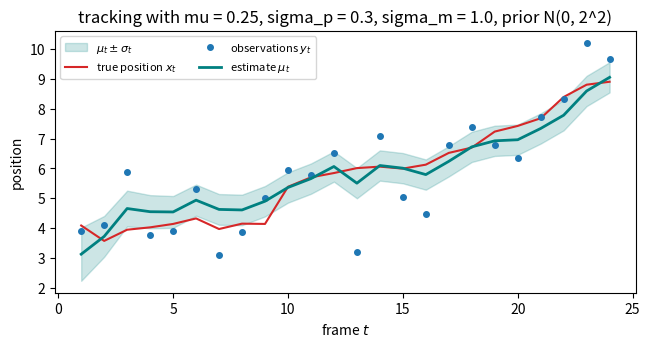
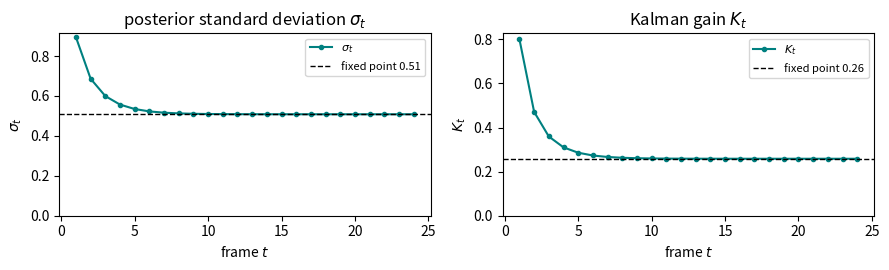
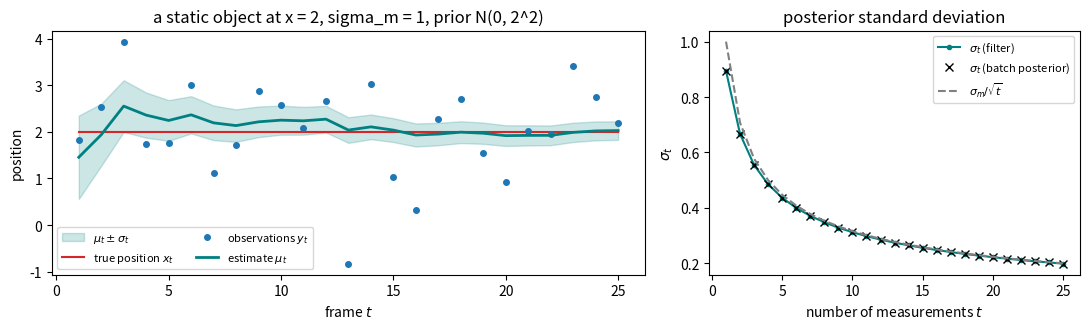
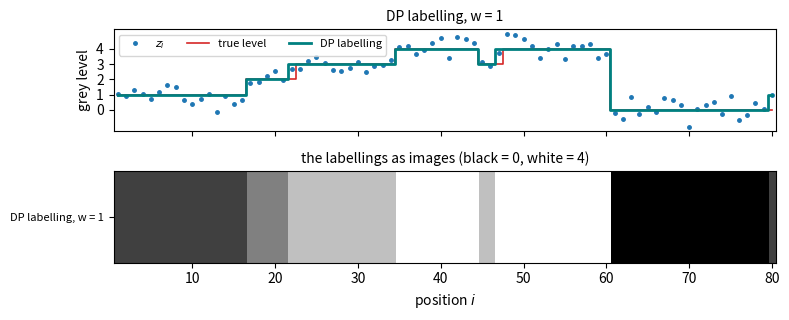
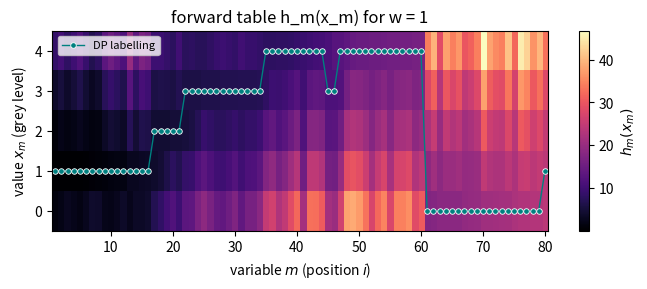
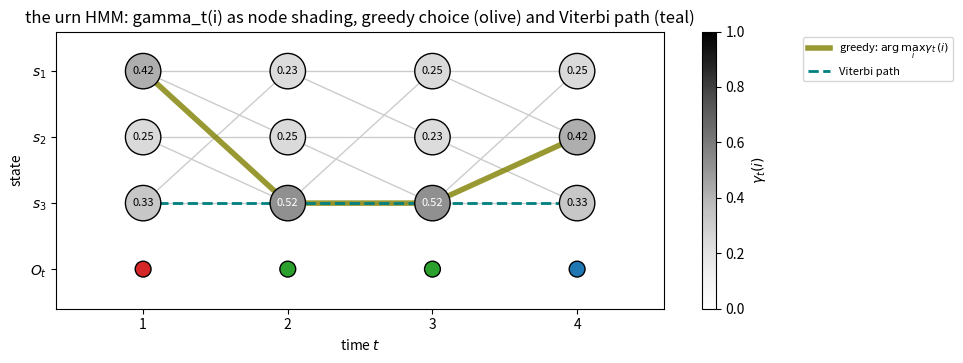
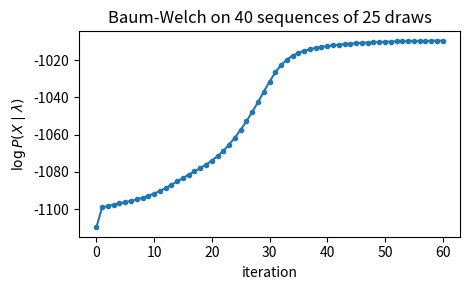
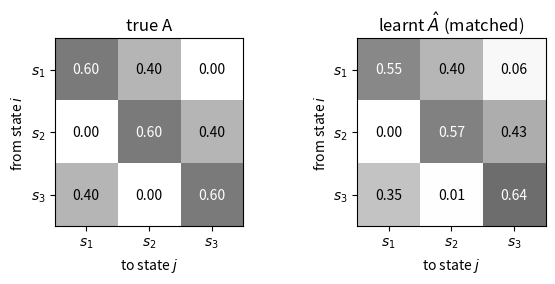

These figures' Python source, in order:
from __future__ import annotations
import itertools

import numpy as np
import numpy.typing as npt
import matplotlib.pyplot as plt

%matplotlib inline
np.set_printoptions(precision=3, suppress=True)

COLOUR = {"truth": "tab:red", "observation": "tab:blue", "prediction": "tab:orange", "estimate": "teal", "greedy": "olive"}


def fmt(values, digits: int = 2) -> str:
    """Format a sequence of numbers with a fixed number of decimals, separated by spaces."""
    return " ".join(f"{v:.{digits}f}" for v in np.atleast_1d(values))


def rms(a, b) -> float:
    """Root-mean-square difference between two arrays of the same length."""
    return float(np.sqrt(np.mean((np.asarray(a, dtype=float) - np.asarray(b, dtype=float)) ** 2)))


# ------------------------------------------------------------------ 1. The Bayes-Kalman filter (Gaussian case)

def simulate_track(n_frames: int = 24, mu: float = 0.25, sigma_p: float = 0.3, sigma_m: float = 1.0,
                   mu0: float = 0.0, sigma0: float = 2.0, x1: float | None = None, seed: int = 0):
    """Simulate the Gaussian model of the notes (p. 22): x_1 ~ N(mu0, sigma0^2) (or x_1 = x1 if given),
    x_{t+1} = x_t + mu + N(0, sigma_p^2), y_t = x_t + N(0, sigma_m^2).
    Returns the true positions x and the observations y, arrays of length n_frames (index 0 is frame t = 1)."""
    rng = np.random.default_rng(seed)
    x = np.empty(n_frames)
    x[0] = rng.normal(mu0, sigma0) if x1 is None else x1
    for t in range(1, n_frames):
        x[t] = x[t - 1] + mu + rng.normal(0.0, sigma_p)
    y = x + rng.normal(0.0, sigma_m, size=n_frames)
    return x, y


def kalman_filter(y, mu: float, sigma_p: float, sigma_m: float, mu0: float, sigma0: float, observed=None) -> dict:
    """The Bayes-Kalman filter for the Gaussian model (pp. 22–25): one prediction and one correction per frame.

    y        : the observations y_1, ..., y_T
    observed : optional boolean array of the same length; where it is False the observation of that frame is
               missing, only the prediction is applied, the gain is 0 and the estimate is the prediction
    Returns a dict of arrays indexed by frame (index 0 is t = 1):
      "pred_mean", "pred_var" : the prediction N(mu + mu_{t-1}, sigma_p^2 + sigma_{t-1}^2) (at t = 1: the prior),
      "mean", "var"           : the estimate N(mu_t, sigma_t^2) after the correction,
      "gain"                  : the Kalman gain K_t.
    """
    y = np.asarray(y, dtype=float)
    T = len(y)
    observed = np.ones(T, dtype=bool) if observed is None else np.asarray(observed, dtype=bool)
    out = {key: np.empty(T) for key in ("pred_mean", "pred_var", "mean", "var", "gain")}
    pred_mean, pred_var = mu0, sigma0**2                        # at t = 1 the "prediction" is the prior N(mu0, sigma0^2)
    for t in range(T):
        if t > 0:
            pred_mean = mu + out["mean"][t - 1]                   # prediction: mean step added to the last estimate
            pred_var = sigma_p**2 + out["var"][t - 1]             #             motion variance added to its variance
        if observed[t]:
            total = sigma_m**2 + pred_var
            if total > 0:
                K = pred_var / total                              # the gain pred_var / (sigma_m^2 + pred_var): the notes' K_{t+1} = (sigma_p^2 + sigma_t^2) / (sigma_m^2 + sigma_p^2 + sigma_t^2)
                mean = pred_mean + K * (y[t] - pred_mean)         # correction: prediction + K_t * innovation
                var = sigma_m**2 * pred_var / total               #             sigma_t^2 = sigma_m^2 v / (sigma_m^2 + v)
            else:                                                 # both variances are 0 (0/0): the observation is exact
                K, mean, var = 1.0, y[t], 0.0
        else:                                                     # no observation: keep the prediction
            K, mean, var = 0.0, pred_mean, pred_var
        out["pred_mean"][t], out["pred_var"][t] = pred_mean, pred_var
        out["mean"][t], out["var"][t], out["gain"][t] = mean, var, K
    return out


def steady_state(sigma_p: float, sigma_m: float):
    """Fixed point of the variance recursion (p. 30), sigma^2 = (-sigma_p^2 + sqrt(sigma_p^4 + 4 sigma_m^2 sigma_p^2)) / 2,
    and the gain there, K = (sigma_p^2 + sigma^2) / (sigma_m^2 + sigma_p^2 + sigma^2). Returns (sigma, K)."""
    var = 0.5 * (-sigma_p**2 + np.sqrt(sigma_p**4 + 4 * sigma_m**2 * sigma_p**2))
    total = sigma_m**2 + sigma_p**2 + var
    K = (sigma_p**2 + var) / total if total > 0 else 1.0
    return float(np.sqrt(var)), float(K)


def batch_posterior(y, sigma_m: float, mu0: float, sigma0: float):
    """Posterior of a static object after t = 1, ..., T measurements, computed in one batch (p. 32):
    1/sigma_t^2 = 1/sigma_0^2 + t/sigma_m^2,  mu_t = sigma_t^2 (mu_0/sigma_0^2 + sum_{s<=t} y_s / sigma_m^2).
    Returns the means mu_t and the variances sigma_t^2 for every t."""
    y = np.asarray(y, dtype=float)
    t = np.arange(1, len(y) + 1)
    var = 1.0 / (1.0 / sigma0**2 + t / sigma_m**2)
    mean = var * (mu0 / sigma0**2 + np.cumsum(y) / sigma_m**2)
    return mean, var


def plot_track(x, y, est: dict, title: str, observed=None, show_prediction: bool = False, ax=None):
    """Truth (red line), observations (blue dots), estimate mu_t (teal line) with the band mu_t ± sigma_t, and
    optionally the prediction (orange dashed line with its band, drawn from t = 2 on; at t = 1 it is the prior).
    Missing observations (observed = False) are not drawn."""
    x, y = np.asarray(x), np.asarray(y)
    t = np.arange(1, len(x) + 1)
    observed = np.ones(len(x), dtype=bool) if observed is None else np.asarray(observed, dtype=bool)
    own_figure = ax is None
    if own_figure:
        fig, ax = plt.subplots(figsize=(7.5, 3.4))
    sd = np.sqrt(est["var"])
    ax.fill_between(t, est["mean"] - sd, est["mean"] + sd, color=COLOUR["estimate"], alpha=0.2, label=r"$\mu_t \pm \sigma_t$")
    if show_prediction:
        psd = np.sqrt(est["pred_var"][1:])
        ax.plot(t[1:], est["pred_mean"][1:], color=COLOUR["prediction"], ls="--", lw=1.3, label=r"prediction $\mu + \mu_{t-1}$")
        ax.fill_between(t[1:], est["pred_mean"][1:] - psd, est["pred_mean"][1:] + psd, color=COLOUR["prediction"], alpha=0.15)
    ax.plot(t, x, color=COLOUR["truth"], lw=1.5, label=r"true position $x_t$")
    ax.plot(t[observed], y[observed], "o", color=COLOUR["observation"], ms=4, label=r"observations $y_t$")
    ax.plot(t, est["mean"], color=COLOUR["estimate"], lw=2, label=r"estimate $\mu_t$")
    ax.set_xlabel("frame $t$")
    ax.set_ylabel("position")
    ax.set_title(title)
    ax.legend(fontsize=8, ncol=2)
    if own_figure:
        plt.show()
    return ax


def plot_sigma_and_gain(est: dict, sigma_inf: float | None = None, K_inf: float | None = None, title: str = ""):
    """sigma_t and the gain K_t against the frame, with the fixed-point values as dashed lines if given."""
    t = np.arange(1, len(est["var"]) + 1)
    fig, axes = plt.subplots(1, 2, figsize=(9, 2.8))
    axes[0].plot(t, np.sqrt(est["var"]), "o-", ms=3, color=COLOUR["estimate"], label=r"$\sigma_t$")
    axes[1].plot(t, est["gain"], "o-", ms=3, color=COLOUR["estimate"], label=r"$K_t$")
    if sigma_inf is not None:
        axes[0].axhline(sigma_inf, ls="--", color="k", lw=1, label=f"fixed point {sigma_inf:.2f}")
    if K_inf is not None:
        axes[1].axhline(K_inf, ls="--", color="k", lw=1, label=f"fixed point {K_inf:.2f}")
    for ax, name in zip(axes, (r"posterior standard deviation $\sigma_t$", r"Kalman gain $K_t$")):
        ax.set_xlabel("frame $t$")
        ax.set_ylabel(name.split()[-1])
        ax.set_title(f"{name} {title}".strip())
        ax.set_ylim(bottom=0)
        ax.legend(fontsize=8)
    fig.tight_layout()
    plt.show()


# ------------------------------------------------------------------ 2. Dynamic programming on a chain

def chain_energy(labels, unary, pairwise) -> float:
    """E(x) = sum_m psi_m(x_m) + sum_m phi_{m,m+1}(x_m, x_{m+1}) for one labelling (unary (N, k); pairwise (k, k) or (N-1, k, k))."""
    labels = np.asarray(labels, dtype=int)
    unary, pairwise = np.asarray(unary, dtype=float), np.asarray(pairwise, dtype=float)
    N = len(labels)
    if labels.min() < 0 or labels.max() >= unary.shape[1]:
        raise ValueError(f"labels must be values 0..{unary.shape[1] - 1} (the tables have k = {unary.shape[1]} values per "
                         f"variable); got {labels.min()}..{labels.max()}")
    if pairwise.ndim == 2:
        pairwise = np.broadcast_to(pairwise, (N - 1, *pairwise.shape))
    return float(unary[np.arange(N), labels].sum() + pairwise[np.arange(N - 1), labels[:-1], labels[1:]].sum())


def dp_chain(unary, pairwise):
    """Dynamic programming on a chain of N variables with k values each (pp. 64–70).

    unary   : (N, k) array, unary[m, a] = psi_m(a), the cost of value a at variable m (0 if there is none)
    pairwise: (k, k) array, pairwise[a, b] = phi(a, b), the cost of the pair x_m = a, x_{m+1} = b, the same for every
              pair, or an (N-1, k, k) array with one table phi_{m,m+1} per pair
    Forward pass: h_1(x_1) = psi_1(x_1) and
        h_m(x_m) = psi_m(x_m) + min_{x_{m-1}} {h_{m-1}(x_{m-1}) + phi_{m-1,m}(x_{m-1}, x_m)},
    storing the minimiser, the best way into x_m (ties are broken by the first index).
    Backward pass: x_N = argmin h_N(x_N), then x_{m-1} = the stored minimiser of x_m, down to x_1.
    Returns the labels x_1..x_N (N,), the minimum cost, the table h (N, k) and the stored minimisers (N, k), the best
    way into each value."""
    unary, pairwise = np.asarray(unary, dtype=float), np.asarray(pairwise, dtype=float)
    N, k = unary.shape
    if pairwise.ndim == 2:
        pairwise = np.broadcast_to(pairwise, (N - 1, k, k))
    h = np.empty((N, k))
    back = np.zeros((N, k), dtype=int)
    h[0] = unary[0]
    for m in range(1, N):
        candidates = h[m - 1][:, None] + pairwise[m - 1]      # candidates[a, b] = h_{m-1}(a) + phi_{m-1,m}(a, b)
        back[m] = np.argmin(candidates, axis=0)              # the best way into each value b of x_m
        h[m] = candidates.min(axis=0) + unary[m]
    labels = np.empty(N, dtype=int)
    labels[-1] = int(np.argmin(h[-1]))
    for m in range(N - 1, 0, -1):
        labels[m - 1] = back[m, labels[m]]
    return labels, float(h[-1, labels[-1]]), h, back


def brute_force_chain(unary, pairwise):
    """Try all k^N configurations of the chain (small N only). Returns the best labels and the minimum cost."""
    unary = np.asarray(unary, dtype=float)
    N, k = unary.shape
    best, best_cost = None, np.inf
    for config in itertools.product(range(k), repeat=N):
        cost = chain_energy(config, unary, pairwise)
        if cost < best_cost:
            best, best_cost = np.array(config), cost
    return best, best_cost


def make_step_signal(noise: float = 0.5, seed: int = 0):
    """A piecewise-constant signal with the k = 5 grey levels 0, ..., 4 and its noisy observation z_i = x_i + N(0, noise^2).
    Returns the true levels (integers) and z."""
    segments = [(1, 16), (2, 6), (3, 12), (4, 10), (3, 3), (4, 13), (0, 20)]     # (grey level, length); N = 80
    truth = np.concatenate([np.full(length, level) for level, length in segments])
    rng = np.random.default_rng(seed)
    return truth, truth + rng.normal(0.0, noise, size=len(truth))


def potts_costs(z, k: int, w: float):
    """Unary psi_i(v) = (z_i - v)^2 for the grey levels v = 0, ..., k-1 (array (N, k)) and the Potts pair cost
    phi(a, b) = w [a != b] (array (k, k)), with w the smoothness weight."""
    levels = np.arange(k)
    unary = (np.asarray(z, dtype=float)[:, None] - levels[None, :]) ** 2
    pairwise = w * (levels[:, None] != levels[None, :]).astype(float)
    return unary, pairwise


def plot_labellings(z, truth, labellings: dict, k: int):
    """One row per labelling: the observations z (blue dots), the true levels (red steps) and the labelling (teal steps);
    below them the same labellings as an image, one row each, grey levels 0 (black) to k-1 (white)."""
    n = len(labellings)
    fig, axes = plt.subplots(n + 1, 1, figsize=(8, 1.7 * n + 1.6), gridspec_kw={"height_ratios": [1] * n + [0.9]}, sharex=True)
    i = np.arange(1, len(z) + 1)
    for ax, (name, labels) in zip(axes[:-1], labellings.items()):
        ax.plot(i, z, "o", color=COLOUR["observation"], ms=2.5, label="$z_i$")
        ax.step(i, truth, where="mid", color=COLOUR["truth"], lw=1.2, label="true level")
        ax.step(i, labels, where="mid", color=COLOUR["estimate"], lw=2, label="DP labelling")
        ax.set_ylabel("grey level")
        ax.set_title(name, fontsize=10)
        ax.set_yticks(range(k))
    axes[0].legend(fontsize=8, ncol=3, loc="upper left")
    image = np.array([labels for labels in labellings.values()])
    axes[-1].imshow(image, cmap="gray", vmin=0, vmax=k - 1, aspect="auto", interpolation="nearest",
                    extent=(0.5, len(z) + 0.5, n - 0.5, -0.5))
    axes[-1].set_yticks(range(n))
    axes[-1].set_yticklabels(list(labellings.keys()), fontsize=8)
    axes[-1].set_title(f"the labellings as images (black = 0, white = {k - 1})", fontsize=10)
    axes[-1].set_xlabel("position $i$")
    fig.tight_layout()
    plt.show()


def plot_dp_table(h, labels, title: str):
    """The forward table h_m(x_m) as an image (rows = values, columns = variables) with the DP path in teal."""
    N, k = h.shape
    fig, ax = plt.subplots(figsize=(8, 2.6))
    im = ax.imshow(h.T, cmap="magma", aspect="auto", origin="lower", interpolation="nearest",
                   extent=(0.5, N + 0.5, -0.5, k - 0.5))
    ax.plot(np.arange(1, N + 1), labels, "o-", color=COLOUR["estimate"], ms=4, lw=1, mec="w", mew=0.6, label="DP labelling")
    ax.set_xlabel("variable $m$ (position $i$)")
    ax.set_ylabel("value $x_m$ (grey level)")
    ax.set_yticks(range(k))
    ax.set_title(title)
    ax.legend(fontsize=8, loc="upper left")
    fig.colorbar(im, ax=ax, label="$h_m(x_m)$")
    plt.show()


# ------------------------------------------------------------------ 3. Hidden Markov models

def forward(A, B, pi, O):
    """Forward variables alpha_t(i) = P(O_1, ..., O_t, q_t = s_i | lambda) (pp. 99–100).
    A (N, N) transition probabilities a_ij, B (N, M) observation probabilities b_j(m), pi (N,) initial probabilities,
    O (T,) the observed symbols coded 0, ..., M-1. Returns alpha (T, N) and P(O | lambda) = sum_i alpha_T(i)."""
    A, B, pi, O = np.asarray(A, dtype=float), np.asarray(B, dtype=float), np.asarray(pi, dtype=float), np.asarray(O, dtype=int)
    T, N = len(O), len(pi)
    alpha = np.empty((T, N))
    alpha[0] = pi * B[:, O[0]]                     # initialisation: alpha_1(i) = pi_i b_i(O_1); index 0 is t = 1
    for t in range(1, T):
        summed = alpha[t - 1] @ A                  # sum_i alpha[t-1](i) a_ij for every j (the notes' sum_i alpha_t(i) a_ij)
        alpha[t] = summed * B[:, O[t]]             # times b_j(O[t]), the observation of this step (the notes' b_j(O_{t+1}))
    return alpha, float(alpha[-1].sum())


def backward(A, B, pi, O):
    """Backward variables beta_t(i) = P(O_{t+1}, ..., O_T | q_t = s_i, lambda) (p. 104):
    beta_T(i) = 1, beta_t(i) = sum_j a_ij b_j(O_{t+1}) beta_{t+1}(j). Returns beta (T, N)."""
    A, B, O = np.asarray(A, dtype=float), np.asarray(B, dtype=float), np.asarray(O, dtype=int)
    T, N = len(O), A.shape[0]
    beta = np.empty((T, N))
    beta[-1] = 1.0
    for t in range(T - 2, -1, -1):
        beta[t] = A @ (B[:, O[t + 1]] * beta[t + 1])
    return beta


def state_posteriors(A, B, pi, O):
    """gamma_t(i) = P(q_t = s_i | O, lambda) = alpha_t(i) beta_t(i) / sum_j alpha_t(j) beta_t(j) (p. 105).
    Returns gamma (T, N) and P(O | lambda)."""
    alpha, p_O = forward(A, B, pi, O)
    if not p_O > 0:
        raise ValueError("P(O | lambda) = 0: the observations are impossible under (A, B, pi) (or the forward probabilities "
                         "underflowed for a long sequence), so gamma_t(i) = 0/0 is undefined")
    beta = backward(A, B, pi, O)
    joint = alpha * beta
    return joint / joint.sum(axis=1, keepdims=True), p_O


def viterbi(A, B, pi, O):
    """The Viterbi algorithm (pp. 110–111), ties broken by the first index.
    delta_1(i) = pi_i b_i(O_1), psi_1(i) = 0; delta_t(j) = max_i delta_{t-1}(i) a_ij b_j(O_t), psi_t(j) = argmax_i delta_{t-1}(i) a_ij;
    p* = max_i delta_T(i), q*_T = argmax_i delta_T(i); q*_t = psi_{t+1}(q*_{t+1}).
    Returns the path q*_1..q*_T (state indices 0, ..., N-1), p* = P(Q*, O | lambda), delta (T, N) and psi (T, N)."""
    A, B, pi, O = np.asarray(A, dtype=float), np.asarray(B, dtype=float), np.asarray(pi, dtype=float), np.asarray(O, dtype=int)
    T, N = len(O), len(pi)
    delta, psi = np.empty((T, N)), np.zeros((T, N), dtype=int)
    delta[0] = pi * B[:, O[0]]
    for t in range(1, T):
        candidates = delta[t - 1][:, None] * A           # candidates[i, j] = delta_{t-1}(i) a_ij
        psi[t] = np.argmax(candidates, axis=0)
        delta[t] = candidates.max(axis=0) * B[:, O[t]]
    path = np.empty(T, dtype=int)
    path[-1] = int(np.argmax(delta[-1]))
    for t in range(T - 2, -1, -1):
        path[t] = psi[t + 1, path[t + 1]]
    return path, float(delta[-1, path[-1]]), delta, psi


def sequence_probability(A, B, pi, O, Q) -> float:
    """P(Q, O | lambda) = pi_{q_1} b_{q_1}(O_1) prod_{t=2}^T a_{q_{t-1} q_t} b_{q_t}(O_t) for one state sequence Q (p. 98)."""
    A, B, pi = np.asarray(A, dtype=float), np.asarray(B, dtype=float), np.asarray(pi, dtype=float)
    O, Q = np.asarray(O, dtype=int), np.asarray(Q, dtype=int)
    p = pi[Q[0]] * B[Q[0], O[0]]
    for t in range(1, len(O)):
        p *= A[Q[t - 1], Q[t]] * B[Q[t], O[t]]
    return float(p)


def brute_force_hmm(A, B, pi, O):
    """P(Q, O | lambda) for every one of the N^T state sequences (small T only).
    Returns the best sequence, its probability, and the sum over all sequences (which is P(O | lambda))."""
    N, T = len(pi), len(O)
    best, best_p, total = None, -1.0, 0.0
    for Q in itertools.product(range(N), repeat=T):
        p = sequence_probability(A, B, pi, O, Q)
        total += p
        if p > best_p:
            best, best_p = np.array(Q), p
    return best, best_p, total


def simulate_markov_chain(A, pi, T: int, seed: int = 0):
    """Draw one state sequence q_1, ..., q_T (coded 0, ..., N-1) from the Markov model (A, pi)."""
    A, pi = np.asarray(A, dtype=float), np.asarray(pi, dtype=float)
    rng = np.random.default_rng(seed)
    states = np.empty(T, dtype=int)
    states[0] = rng.choice(len(pi), p=pi)
    for t in range(1, T):
        states[t] = rng.choice(len(pi), p=A[states[t - 1]])
    return states


def simulate_hmm(A, B, pi, T: int, n_sequences: int = 1, seed: int = 0):
    """Draw n_sequences state sequences of length T from (A, pi) and one observation per state from B.
    Returns the states (n_sequences, T) and the observations (n_sequences, T), both coded from 0."""
    B = np.asarray(B, dtype=float)
    rng = np.random.default_rng(seed)
    states = np.array([simulate_markov_chain(A, pi, T, seed=int(s)) for s in rng.integers(0, 2**31, size=n_sequences)])
    observations = np.array([[rng.choice(B.shape[1], p=B[q]) for q in row] for row in states])
    return states, observations


def plot_grid(gamma, A, O, ball_colours, greedy_path=None, viterbi_path=None, title: str = ""):
    """The grid of states against time: rows are the states, columns the times; each node is shaded by gamma_t(i) (white 0 to black 1,
    value written inside), grey lines are the allowed transitions (a_ij > 0), the greedy choice is joined in olive
    and the Viterbi path in teal; the observed balls are drawn below in their colours."""
    gamma, A = np.asarray(gamma), np.asarray(A)
    T, N = gamma.shape
    tt = np.arange(1, T + 1)
    fig, ax = plt.subplots(figsize=(1.7 * T + 3, 3.6))
    for t in range(T - 1):
        for i in range(N):
            for j in range(N):
                if A[i, j] > 0:
                    ax.plot([tt[t], tt[t + 1]], [i, j], color="0.8", lw=1, zorder=1)
    if greedy_path is not None:
        ax.plot(tt, greedy_path, color=COLOUR["greedy"], lw=4, alpha=0.8, label=r"greedy: $\arg\max_i \gamma_t(i)$", zorder=2)
    if viterbi_path is not None:
        ax.plot(tt, viterbi_path, color=COLOUR["estimate"], lw=2, ls="--", label="Viterbi path", zorder=3)
    sc = ax.scatter(np.repeat(tt, N), np.tile(np.arange(N), T), c=gamma.ravel(), cmap="Greys", vmin=0, vmax=1,
                    s=650, edgecolors="k", zorder=4)
    for t in range(T):
        for i in range(N):
            ax.text(tt[t], i, f"{gamma[t, i]:.2f}", ha="center", va="center", fontsize=8,
                    color="w" if gamma[t, i] > 0.5 else "k", zorder=5)
    ax.scatter(tt, np.full(T, N), c=[ball_colours[o] for o in O], s=130, edgecolors="k", zorder=4)
    ax.set_yticks(list(range(N)) + [N])
    ax.set_yticklabels([f"$s_{i + 1}$" for i in range(N)] + ["$O_t$"])
    ax.set_ylim(N + 0.6, -0.6)
    ax.set_xticks(tt)
    ax.set_xlim(0.4, T + 0.6)
    ax.set_xlabel("time $t$")
    ax.set_ylabel("state")
    ax.set_title(title)
    fig.colorbar(sc, ax=ax, label=r"$\gamma_t(i)$")
    ax.legend(fontsize=8, loc="upper left", bbox_to_anchor=(1.22, 1.0))
    plt.show()


def show_matrices(matrices, titles):
    """Transition matrices as grids: rows = state moved from, columns = state moved to, white 0 to black 1."""
    fig, axes = plt.subplots(1, len(matrices), figsize=(3.1 * len(matrices), 2.9))
    for ax, M, title in zip(np.atleast_1d(axes), matrices, titles):
        M = np.asarray(M)
        ax.imshow(M, cmap="Greys", vmin=0, vmax=1)
        for (i, j), v in np.ndenumerate(M):
            ax.text(j, i, f"{v:.2f}", ha="center", va="center", color="w" if v > 0.5 else "k")
        ax.set_xticks(range(M.shape[1]))
        ax.set_yticks(range(M.shape[0]))
        ax.set_xticklabels([f"$s_{j + 1}$" for j in range(M.shape[1])])
        ax.set_yticklabels([f"$s_{i + 1}$" for i in range(M.shape[0])])
        ax.set_xlabel("to state $j$")
        ax.set_ylabel("from state $i$")
        ax.set_title(title)
    fig.tight_layout()
    plt.show()


# ------------------------------------------------------------------ 4. Learning

def transition_counts(states, n_states: int):
    """Counts n_ij of the transitions s_i -> s_j in one observed state sequence (states coded 0, ..., n_states-1) and
    the maximum-likelihood estimate a_ij = n_ij / sum_j n_ij (pp. 84–85), for any number of states.
    A state that never has a successor in the sequence gives no information about its row; that row is set to
    the uniform distribution 1/n_states. Returns (counts, A_hat)."""
    states = np.asarray(states, dtype=int)
    counts = np.zeros((n_states, n_states))
    np.add.at(counts, (states[:-1], states[1:]), 1.0)
    row_totals = counts.sum(axis=1, keepdims=True)
    A_hat = np.where(row_totals > 0, counts / np.maximum(row_totals, 1.0), 1.0 / n_states)
    return counts, A_hat


def _forward_backward_scaled(A, B, pi, O, floor: float = 1e-300):
    """The forward and backward recursions with alpha_t and beta_t rescaled at every t (so that long sequences
    do not underflow). The posteriors gamma_t(i) and zeta_t(i, j) are unchanged by the rescaling, and the scale
    factors give log P(O | lambda). Returns gamma (T, N), zeta (T-1, N, N), log P(O | lambda)."""
    T, N = len(O), len(pi)
    alpha, scale = np.empty((T, N)), np.empty(T)
    a = pi * B[:, O[0]]
    scale[0] = max(a.sum(), floor)
    alpha[0] = a / scale[0]
    for t in range(1, T):
        a = (alpha[t - 1] @ A) * B[:, O[t]]
        scale[t] = max(a.sum(), floor)
        alpha[t] = a / scale[t]
    beta = np.empty((T, N))
    beta[-1] = 1.0
    for t in range(T - 2, -1, -1):
        beta[t] = (A @ (B[:, O[t + 1]] * beta[t + 1])) / scale[t + 1]
    gamma = alpha * beta
    gamma /= np.maximum(gamma.sum(axis=1, keepdims=True), floor)
    zeta = alpha[:-1, :, None] * A[None, :, :] * (B[:, O[1:]].T * beta[1:])[:, None, :]
    zeta /= np.maximum(zeta.sum(axis=(1, 2), keepdims=True), floor)
    return gamma, zeta, float(np.log(scale).sum())


def baum_welch(sequences, n_states: int, n_symbols: int, n_iter: int = 60, seed: int = 0):
    """The Baum-Welch algorithm, EM for an HMM (pp. 116–121), on K observation sequences, from a random start.

    E-step: gamma_t(i) and zeta_t(i, j) of every sequence by the forward-backward recursions.
    M-step: pi_i = (1/K) sum_k gamma^k_1(i),  a_ij = sum_k sum_t zeta^k_t(i, j) / sum_k sum_t gamma^k_t(i),
            b_j(m) = sum_k sum_t gamma^k_t(j) I(O^k_t = v_m) / sum_k sum_t gamma^k_t(j)   (p. 120).
    Returns A, B, pi and the history of log P(X | lambda) = sum_k log P(O^k | lambda): n_iter + 1 values, the
    first for the random start and one after every M-step."""
    rng = np.random.default_rng(seed)
    sequences = [np.asarray(O, dtype=int) for O in sequences]
    A = rng.random((n_states, n_states)) + 0.1
    B = rng.random((n_states, n_symbols)) + 0.1
    A, B = A / A.sum(axis=1, keepdims=True), B / B.sum(axis=1, keepdims=True)
    pi = np.full(n_states, 1.0 / n_states)
    history = []
    for iteration in range(n_iter + 1):
        pi_sum, zeta_sum, gamma_from, emit_sum, gamma_all = (np.zeros(n_states), np.zeros((n_states, n_states)),
                                                             np.zeros(n_states), np.zeros((n_states, n_symbols)), np.zeros(n_states))
        log_lik = 0.0
        for O in sequences:                                   # E-step
            gamma, zeta, ll = _forward_backward_scaled(A, B, pi, O)
            log_lik += ll
            pi_sum += gamma[0]
            zeta_sum += zeta.sum(axis=0)
            gamma_from += gamma[:-1].sum(axis=0)
            np.add.at(emit_sum.T, O, gamma)                    # emit_sum[j, m] += gamma_t(j) for every t with O_t = v_m
            gamma_all += gamma.sum(axis=0)
        history.append(log_lik)
        if iteration == n_iter:                               # the last E-step only evaluates the final parameters
            break
        pi = pi_sum / len(sequences)                          # M-step
        A = np.where(gamma_from[:, None] > 0, zeta_sum / np.maximum(gamma_from, 1e-300)[:, None], 1.0 / n_states)
        B = np.where(gamma_all[:, None] > 0, emit_sum / np.maximum(gamma_all, 1e-300)[:, None], 1.0 / n_symbols)
    return A, B, pi, np.array(history)


def match_states(B_hat):
    """Match the learnt states to the urns by their most likely colour (p. 122): the largest entry of B_hat pairs a
    state with a colour (= an urn), both are removed, and so on, so that every urn gets exactly one state.
    Returns the permutation perm with perm[urn] = learnt state; A_hat[perm][:, perm] and B_hat[perm] list the
    learnt states in the order of the urns."""
    table = np.array(B_hat, dtype=float)
    n_states, n_colours = table.shape
    if n_states != n_colours:
        raise ValueError(f"match_states pairs every urn with exactly one learnt state, so Baum-Welch must be run with "
                         f"n_states equal to the number of colours ({n_colours}); got {n_states}")
    n = n_states
    perm = np.full(n, -1, dtype=int)
    for _ in range(n):
        state, colour = np.unravel_index(np.argmax(table), table.shape)
        perm[colour] = state
        table[state, :] = -1.0
        table[:, colour] = -1.0
    return perm

mu, sigma_p, sigma_m, mu0, sigma0 = 0.25, 0.3, 1.0, 0.0, 2.0
x, y = simulate_track(n_frames=24, mu=mu, sigma_p=sigma_p, sigma_m=sigma_m, mu0=mu0, sigma0=sigma0, seed=3)
est = kalman_filter(y, mu, sigma_p, sigma_m, mu0, sigma0)
sigma_t, K_t = np.sqrt(est["var"]), est["gain"]
sigma_inf, K_inf = steady_state(sigma_p, sigma_m)

print(f"RMS error of the observations y_t:              {rms(y, x):.2f}")
print(f"RMS error of the estimate mu_t from frame 4 on: {rms(est['mean'][3:], x[3:]):.2f}")
print(f"sigma_t for t = 1, 2, 3, 4: {fmt(sigma_t[:4])}   ...   t = 24: {sigma_t[-1]:.2f}")
print(f"K_t     for t = 1, 2, 3, 4: {fmt(K_t[:4])}   ...   t = 24: {K_t[-1]:.2f}")
print(f"fixed point of the variance recursion: sigma^2 = {sigma_inf**2:.3f}, sigma = {sigma_inf:.2f}, K = {K_inf:.2f}")

plot_track(x, y, est, f"tracking with mu = {mu}, sigma_p = {sigma_p}, sigma_m = {sigma_m}, prior N({mu0:g}, {sigma0:g}^2)")
plot_sigma_and_gain(est, sigma_inf, K_inf)

# Your code for Question 9.1, e.g.
# x2, y2 = simulate_track(n_frames=24, mu=mu, sigma_p=sigma_p, sigma_m=3.0, mu0=mu0, sigma0=sigma0, seed=3)
# est2 = kalman_filter(y2, mu, sigma_p, 3.0, mu0, sigma0)
# observed = np.ones(24, dtype=bool); observed[9:14] = False     # frames t = 10, ..., 14 (index 0 is t = 1)
# est_gap = kalman_filter(y, mu, sigma_p, sigma_m, mu0, sigma0, observed=observed)
# plot_track(x, y, est_gap, "observations of frames 10-14 removed", observed=observed, show_prediction=True)

sigma_m, mu0, sigma0 = 1.0, 0.0, 2.0
x_static, y_static = simulate_track(n_frames=25, mu=0.0, sigma_p=0.0, sigma_m=sigma_m, mu0=mu0, sigma0=sigma0, x1=2.0, seed=3)
est_static = kalman_filter(y_static, mu=0.0, sigma_p=0.0, sigma_m=sigma_m, mu0=mu0, sigma0=sigma0)
mean_batch, var_batch = batch_posterior(y_static, sigma_m, mu0, sigma0)
sigma_static = np.sqrt(est_static["var"])
t = np.arange(1, 26)

print(f"sigma_t after 1 measurement: {sigma_static[0]:.2f}, after 25: {sigma_static[-1]:.2f}   (sigma_m / sqrt(25) = {sigma_m / 5:.2f})")
print(f"final estimate mu_25 = {est_static['mean'][-1]:.2f}; average of the 25 measurements = {y_static.mean():.2f}; true position 2")
print(f"recursion vs batch posterior: max |mu_t difference| = {np.max(np.abs(est_static['mean'] - mean_batch)):.1e}, "
      f"max |sigma_t^2 difference| = {np.max(np.abs(est_static['var'] - var_batch)):.1e}")

fig, axes = plt.subplots(1, 2, figsize=(11, 3.4), gridspec_kw={"width_ratios": [1.6, 1]})
plot_track(x_static, y_static, est_static, "a static object at x = 2, sigma_m = 1, prior N(0, 2^2)", ax=axes[0])
axes[1].plot(t, sigma_static, "o-", ms=3, color=COLOUR["estimate"], label=r"$\sigma_t$ (filter)")
axes[1].plot(t, np.sqrt(var_batch), "x", ms=6, color="k", label=r"$\sigma_t$ (batch posterior)")
axes[1].plot(t, sigma_m / np.sqrt(t), "--", color="0.5", label=r"$\sigma_m / \sqrt{t}$")
axes[1].set_xlabel("number of measurements $t$")
axes[1].set_ylabel(r"$\sigma_t$")
axes[1].set_title("posterior standard deviation")
axes[1].legend(fontsize=8)
fig.tight_layout()
plt.show()

# Your code for Question 9.2, e.g.
# est_exact = kalman_filter(y, mu=0.25, sigma_p=0.3, sigma_m=1e-6, mu0=0.0, sigma0=2.0)

k = 5       # the signal's grey levels 0-4; Question 9.3 varies w only
truth_signal, z = make_step_signal(noise=0.5, seed=0)
N = len(z)

w = 1.0     # try other values for Question 9.3
unary, pairwise = potts_costs(z, k, w)
labels, energy_dp, h, back = dp_chain(unary, pairwise)
print(f"w = {w:g}: E(DP labelling) = {energy_dp:.2f}, E(true levels) = {chain_energy(truth_signal, unary, pairwise):.2f}, "
      f"{100 * np.mean(labels != truth_signal):.1f}% wrong labels, {np.sum(labels[1:] != labels[:-1])} changes of level "
      f"(the true signal has {np.sum(truth_signal[1:] != truth_signal[:-1])})")
plot_labellings(z, truth_signal, {f"DP labelling, w = {w:g}": labels}, k)
plot_dp_table(h, labels, f"forward table h_m(x_m) for w = {w:g}")

# A small instance with pair costs only, as in the notes: N = 8 variables, k = 3 values, integer costs 0-9 for every pair
rng = np.random.default_rng(6)
unary_small = np.zeros((8, 3))
pairwise_small = rng.integers(0, 10, size=(7, 3, 3)).astype(float)       # pairwise_small[m-1, a, b] = phi_{m,m+1}(a, b)
labels_small, cost_small, h_small, back_small = dp_chain(unary_small, pairwise_small)
for m in range(1, 8):
    print(f"h_{m + 1} = {tuple(h_small[m].astype(int).tolist())}   best way into each value: {tuple((back_small[m] + 1).tolist())}")
print(f"DP: shortest cost {cost_small:g}, path (values 1-3) {tuple((labels_small + 1).tolist())}")

# Your code for Question 9.3, e.g.
# labellings = {}
# for w in (0, 0.5, 2, 10):
#     unary, pairwise = potts_costs(z, k, w)
#     labels, energy_dp, h, back = dp_chain(unary, pairwise)
#     ...
# labels_bf, cost_bf = brute_force_chain(unary_small, pairwise_small)

A_urn = np.array([[0.6, 0.4, 0.0],
                  [0.0, 0.6, 0.4],
                  [0.4, 0.0, 0.6]])
B_urn = np.array([[0.8, 0.1, 0.1],      # urn 1: mostly red
                  [0.1, 0.8, 0.1],      # urn 2: mostly blue
                  [0.1, 0.1, 0.8]])     # urn 3: mostly green
pi_urn = np.array([1 / 3, 1 / 3, 1 / 3])
colour_names = ["red", "blue", "green"]
ball_colours = {0: "tab:red", 1: "tab:blue", 2: "tab:green"}
O = np.array([0, 2, 2, 1])             # red, green, green, blue

state_name = lambda path: ", ".join(f"s{i + 1}" for i in path)
alpha, p_O = forward(A_urn, B_urn, pi_urn, O)
gamma, _ = state_posteriors(A_urn, B_urn, pi_urn, O)
greedy_path = np.argmax(gamma, axis=1)
viterbi_path, p_star, delta, psi = viterbi(A_urn, B_urn, pi_urn, O)
best_bf, p_bf, total_bf = brute_force_hmm(A_urn, B_urn, pi_urn, O)

print(f"observations O = {', '.join(colour_names[o] for o in O)}")
print(f"P(O | lambda) = {p_O:.5f}  (forward algorithm)")
print("gamma_t(i):        s1    s2    s3")
for t in range(len(O)):
    print(f"           t = {t + 1}: {fmt(gamma[t])}")
print(f"greedy sequence (argmax of gamma_t at each t): {state_name(greedy_path)},  "
      f"P(Q, O | lambda) = {sequence_probability(A_urn, B_urn, pi_urn, O, greedy_path):.2e}")
print(f"Viterbi path: {state_name(viterbi_path)},  p* = P(Q*, O | lambda) = {p_star:.2e},  P(Q* | O, lambda) = {(p_star / p_O if p_O > 0 else float('nan')):.3f}")
print(f"brute force over {3 ** len(O)} sequences: best {state_name(best_bf)} with P(Q, O | lambda) = {p_bf:.2e}; "
      f"sum over all sequences = {total_bf:.5f} (equals P(O | lambda) from the forward algorithm: {np.isclose(total_bf, p_O)})")
print("Viterbi back-pointers psi_t(j) (best previous state, named from 1), rows t = 2, 3, 4:")
print(psi[1:] + 1)

plot_grid(gamma, A_urn, O, ball_colours, greedy_path=greedy_path, viterbi_path=viterbi_path,
             title="the urn HMM: gamma_t(i) as node shading, greedy choice (olive) and Viterbi path (teal)")

# Your code for Question 9.4

states_short = simulate_markov_chain(A_urn, pi_urn, T=20, seed=1)
counts_short, A_hat_short = transition_counts(states_short, n_states=3)
print("observed states (named from 1):", " ".join(f"s{q + 1}" for q in states_short))
print("counts n_ij (row i = from, column j = to):")
print(counts_short.astype(int))
print("estimate A_hat = n_ij / sum_j n_ij:")
print(A_hat_short)
print(f"max |A_hat - A| = {np.max(np.abs(A_hat_short - A_urn)):.2f}")

states_train, sequences = simulate_hmm(A_urn, B_urn, pi_urn, T=25, n_sequences=40, seed=0)
A_learnt, B_learnt, pi_learnt, log_lik = baum_welch(sequences, n_states=3, n_symbols=3, n_iter=60, seed=3)
perm = match_states(B_learnt)
A_matched, B_matched = A_learnt[perm][:, perm], B_learnt[perm]

print(f"log P(X | lambda): {log_lik[0]:.1f} at the random start, {log_lik[-1]:.1f} after 60 iterations; "
      f"never decreases: {bool(np.all(np.diff(log_lik) >= -1e-8))}")
print(f"most likely colour of each learnt state: {[colour_names[m] for m in np.argmax(B_learnt, axis=1)]} -> "
      f"learnt state matched to urn 1, 2, 3: {tuple((perm + 1).tolist())}")
print("learnt transition matrix A_hat (states in the order of the urns):")
print(A_matched)
print(f"max |A_hat - A| = {np.max(np.abs(A_matched - A_urn)):.2f}")
print("learnt observation probabilities B_hat (rows = urns, columns = red, blue, green):")
print(B_matched)

plt.figure(figsize=(4.8, 3))
plt.plot(log_lik, marker="o", ms=3)
plt.xlabel("iteration")
plt.ylabel(r"$\log P(X \mid \lambda)$")
plt.title("Baum-Welch on 40 sequences of 25 draws")
plt.tight_layout()
plt.show()
show_matrices([A_urn, A_matched], ["true A", r"learnt $\hat{A}$ (matched)"])

# Your code for Question 9.5, e.g.
# for T in (50, 200, 2000):
#     states = simulate_markov_chain(A_urn, pi_urn, T=T, seed=3)
#     counts, A_hat = transition_counts(states, n_states=3)
#     ...
